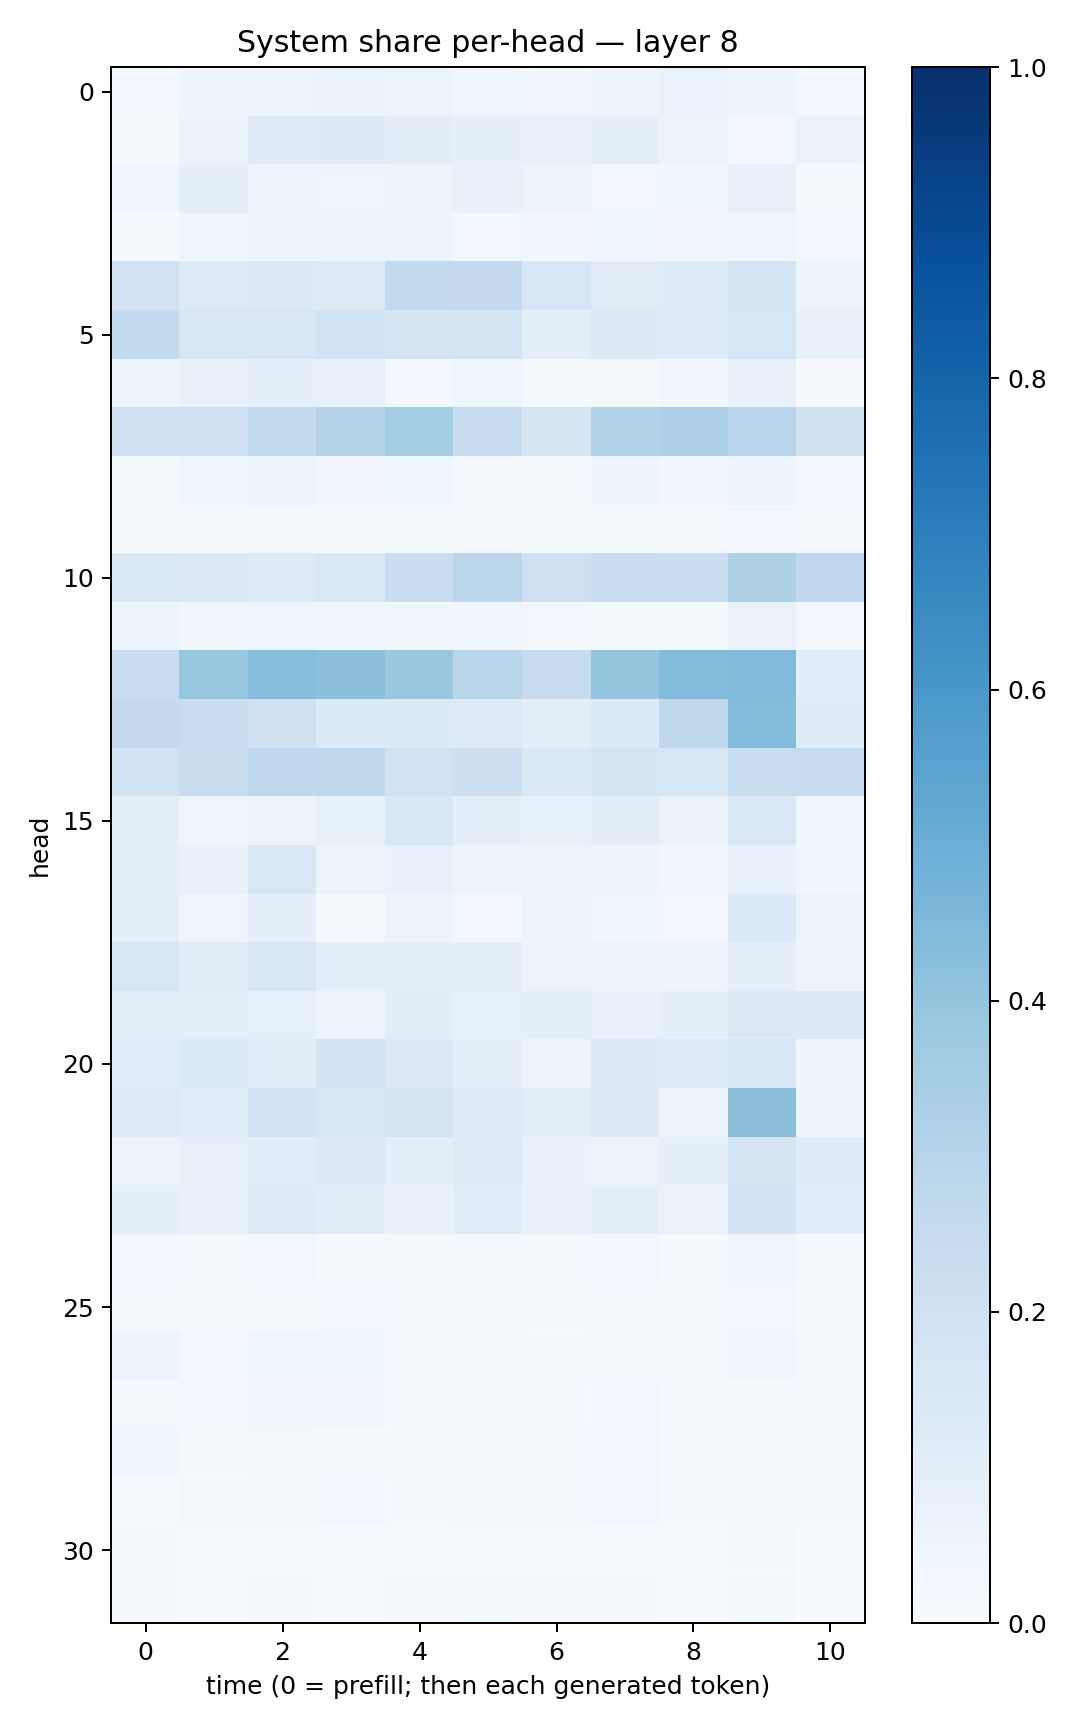

Data behind this chart, as committed beside it:
0.028797507, 0.04877618, 0.05790875, 0.06421644, 0.06215073, 0.040934607, 0.03350322, 0.049776044, 0.066585116, 0.05689894, 0.031159146
0.008463, 0.06307, 0.1239, 0.1298, 0.105, 0.09258, 0.07836, 0.09025, 0.05137, 0.02649, 0.06338
0.03294, 0.08685, 0.05001, 0.04239, 0.05545, 0.07039, 0.05692, 0.02897, 0.03823, 0.07919, 0.02115
0.01112, 0.0449, 0.0526, 0.05603, 0.0512, 0.02539, 0.03499, 0.04628, 0.03172, 0.04226, 0.02898
0.195, 0.1211, 0.1292, 0.124, 0.2604, 0.2508, 0.164, 0.1131, 0.1174, 0.1719, 0.05437
0.2571, 0.1508, 0.1504, 0.1911, 0.1676, 0.1674, 0.09958, 0.1291, 0.1224, 0.1629, 0.07555
0.06182, 0.07659, 0.09303, 0.08048, 0.02604, 0.04608, 0.01788, 0.01646, 0.03155, 0.07523, 0.01055
0.2017, 0.2048, 0.2565, 0.3068, 0.3539, 0.2402, 0.1717, 0.3161, 0.3271, 0.2941, 0.1988
0.01844, 0.03954, 0.05178, 0.03381, 0.03943, 0.008491, 0.02091, 0.04807, 0.03494, 0.05612, 0.0292
0.01512, 0.01211, 0.01506, 0.01531, 0.01324, 0.01153, 0.0132, 0.02005, 0.01129, 0.02682, 0.01703
0.1369, 0.1262, 0.1206, 0.1431, 0.2276, 0.2837, 0.2032, 0.2277, 0.2286, 0.3214, 0.2665
0.05899, 0.03224, 0.04271, 0.03205, 0.03337, 0.03431, 0.02632, 0.02159, 0.02245, 0.06375, 0.02914
0.2284, 0.394, 0.4318, 0.4172, 0.3881, 0.2911, 0.237, 0.396, 0.4392, 0.4477, 0.1066
0.2517, 0.2279, 0.1979, 0.1329, 0.1352, 0.1212, 0.09752, 0.1336, 0.2699, 0.4382, 0.1197
0.1951, 0.2207, 0.2664, 0.2734, 0.1932, 0.2134, 0.1381, 0.1659, 0.1626, 0.2313, 0.2365
0.08991, 0.042, 0.05132, 0.08347, 0.1529, 0.09112, 0.08336, 0.104, 0.06318, 0.1416, 0.04077
0.09038, 0.07135, 0.1453, 0.05894, 0.07256, 0.04784, 0.05246, 0.04824, 0.03512, 0.07405, 0.03709
0.1012, 0.04515, 0.08634, 0.02285, 0.05295, 0.02869, 0.06073, 0.03875, 0.02693, 0.1339, 0.0573
0.1571, 0.1117, 0.1499, 0.1013, 0.09981, 0.1002, 0.06001, 0.06171, 0.04939, 0.08882, 0.04935
0.09872, 0.09317, 0.08546, 0.06206, 0.1042, 0.08269, 0.09544, 0.07428, 0.09121, 0.132, 0.1299
0.108, 0.1336, 0.112, 0.1799, 0.1261, 0.09325, 0.04947, 0.1311, 0.1218, 0.1589, 0.04779
0.1226, 0.1143, 0.182, 0.1519, 0.1774, 0.1187, 0.09998, 0.1324, 0.0595, 0.4167, 0.05492
0.05611, 0.08106, 0.1068, 0.1266, 0.08646, 0.1234, 0.07526, 0.0617, 0.09113, 0.1784, 0.1175
0.08765, 0.07515, 0.121, 0.1044, 0.07249, 0.1148, 0.07136, 0.09809, 0.06306, 0.1867, 0.1151
0.02855, 0.01823, 0.02432, 0.0148, 0.01633, 0.01702, 0.01627, 0.02354, 0.01464, 0.04017, 0.01263
0.01744, 0.01574, 0.0206, 0.02391, 0.01637, 0.01884, 0.01814, 0.02051, 0.01595, 0.02623, 0.01201
0.05702, 0.02691, 0.04669, 0.04359, 0.0157, 0.01794, 0.01148, 0.01938, 0.01698, 0.0345, 0.02194
0.01877, 0.02347, 0.03386, 0.03235, 0.01101, 0.02036, 0.009726, 0.02522, 0.008852, 0.01229, 0.01571
0.0368, 0.01456, 0.01816, 0.009637, 0.01072, 0.02136, 0.01696, 0.02607, 0.01044, 0.01573, 0.009415
0.006597, 0.01798, 0.02274, 0.02669, 0.01458, 0.01892, 0.0189, 0.03061, 0.01432, 0.01596, 0.0132
0.01012, 0.003992, 0.005297, 0.004932, 0.004942, 0.007268, 0.004869, 0.006645, 0.005251, 0.01083, 0.002695
0.01019, 0.005782, 0.008824, 0.007314, 0.008587, 0.01283, 0.008992, 0.009421, 0.005843, 0.01716, 0.002312
